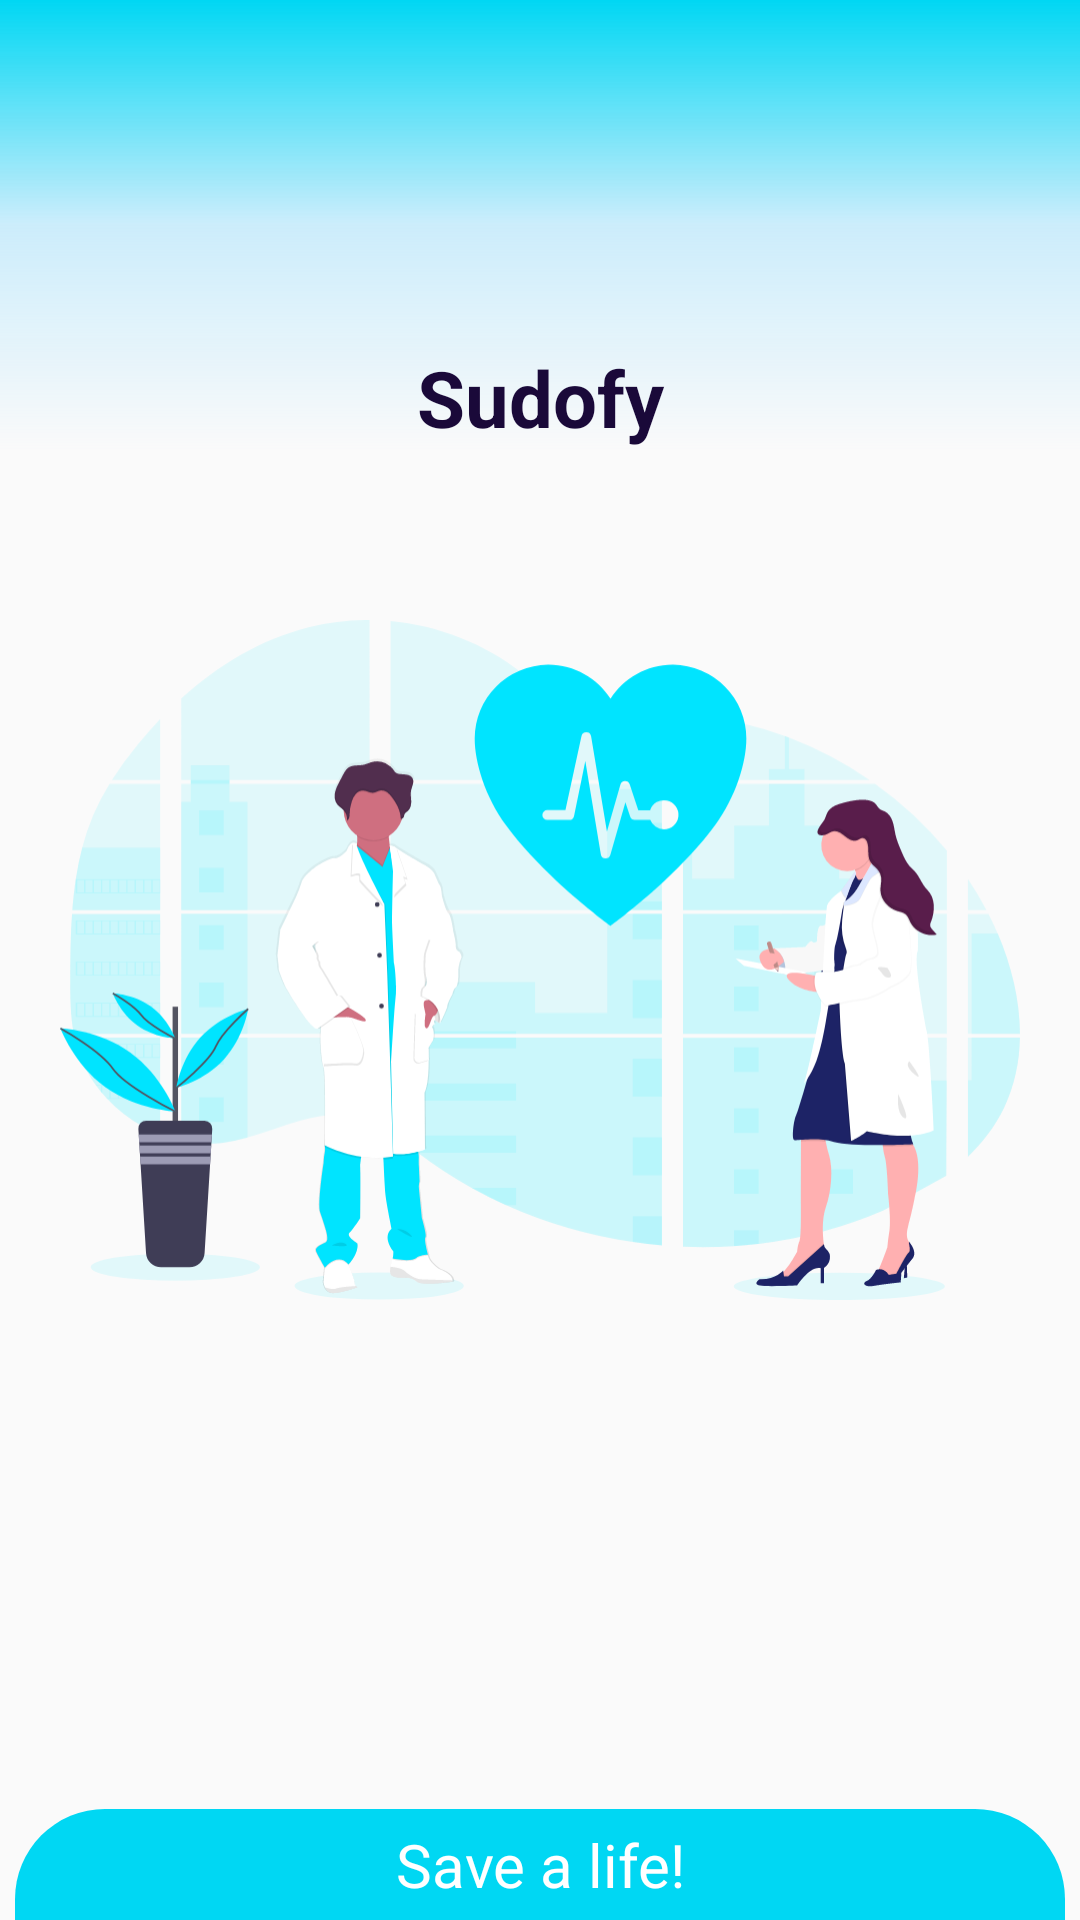

Write the Android layout XML for this screen, with the resource values it uses.
<!-- AndroidManifest.xml: application theme Theme.SudoFie -->
<!-- res/layout/fragment_splash.xml -->
<?xml version="1.0" encoding="utf-8"?>
<layout xmlns:android="http://schemas.android.com/apk/res/android"
    xmlns:app="http://schemas.android.com/apk/res-auto"
    xmlns:tools="http://schemas.android.com/tools">

    <data>

    </data>

    <androidx.constraintlayout.widget.ConstraintLayout
        android:layout_width="match_parent"
        android:layout_height="match_parent">

        <ImageView
            android:id="@+id/imageView2"
            android:layout_width="match_parent"
            android:layout_height="150dp"
            android:src="@drawable/gradient_top"
            app:layout_constraintEnd_toEndOf="parent"
            app:layout_constraintHorizontal_bias="0.0"
            app:layout_constraintStart_toStartOf="parent"
            app:layout_constraintTop_toTopOf="parent"
            android:contentDescription="@string/top_image" />

        <TextView
            android:layout_width="match_parent"
            android:layout_height="wrap_content"
            android:contentDescription="@string/top_image"
            android:fontFamily="cursive"
            android:text="@string/app_name"
            android:textAlignment="center"
            android:textColor="#1A0939"
            android:textSize="26sp"
            android:textStyle="bold"
            app:layout_constraintBottom_toBottomOf="@id/imageView2"
            app:layout_constraintEnd_toEndOf="@id/imageView2"
            app:layout_constraintHorizontal_bias="0.0"
            app:layout_constraintStart_toStartOf="@id/imageView2"
            app:layout_constraintTop_toTopOf="@id/imageView2"
            app:layout_constraintVertical_bias="1.0" />

        <ImageView
            android:id="@+id/splashImage"
            android:layout_width="match_parent"
            android:layout_height="match_parent"
            android:layout_margin="20dp"
            android:contentDescription="@string/splash_image"
            android:src="@drawable/ic_docs"
            app:layout_constraintBottom_toBottomOf="parent"
            app:layout_constraintEnd_toEndOf="parent"
            app:layout_constraintHorizontal_bias="0.0"
            app:layout_constraintStart_toStartOf="parent"
            app:layout_constraintTop_toTopOf="parent" />

        <TextView
            android:id="@+id/tvSplash"
            android:layout_width="match_parent"
            android:layout_height="wrap_content"
            android:background="@drawable/splash_text_bg"
            android:padding="5dp"
            android:text="Save a life!"
            android:textAlignment="center"
            android:textColor="@color/white"
            android:textSize="20sp"
            android:layout_marginHorizontal="5dp"
            android:textStyle="normal"
            app:layout_constraintBottom_toBottomOf="parent"
            app:layout_constraintEnd_toEndOf="parent"
            app:layout_constraintStart_toStartOf="parent"
            app:layout_constraintTop_toBottomOf="@+id/imageView2"
            app:layout_constraintVertical_bias="1" />

    </androidx.constraintlayout.widget.ConstraintLayout>
</layout>
<!-- resources referenced by this layout -->
<resources>
  <color name="white">#FFFFFFFF</color>
  <!-- drawable gradient_top (drawable) -->
  <?xml version="1.0" encoding="utf-8"?>
  <shape xmlns:android="http://schemas.android.com/apk/res/android" android:shape="rectangle">
      <gradient android:angle="270"
          android:startColor="@color/light_blue"
          android:centerColor="#5470D3FF"
          android:endColor="#00FFFFFF"/>
  </shape>
  <!-- drawable ic_docs: vector/xml drawable (drawable, 57822 chars, omitted) -->
  <!-- drawable splash_text_bg (drawable) -->
  <?xml version="1.0" encoding="utf-8"?>
  <shape xmlns:android="http://schemas.android.com/apk/res/android" android:shape="rectangle">
      <solid android:color="@color/light_blue"/>
      <corners android:topLeftRadius="30dp" android:topRightRadius="30dp"/>
  </shape>
  <string name="app_name">Sudofy</string>
  <string name="splash_image">splash image</string>
  <string name="top_image">top image</string>
  <style name="Theme.SudoFie" parent="Theme.AppCompat.Light">
          
          <item name="colorPrimary">@color/light_blue</item>
          <item name="colorPrimaryVariant">@color/light_blue</item>
          <item name="colorOnPrimary">@color/white</item>
          
          <item name="colorSecondary">@color/faded_white</item>
          <item name="colorSecondaryVariant">@color/light_blue</item>
          <item name="colorOnSecondary">@color/black</item>
          
          <item name="android:statusBarColor" tools:targetApi="l">?attr/colorPrimaryVariant</item>
          <item name="fontFamily">@font/d_hanna_medium</item>
      </style>
  <color name="light_blue">#00D7F3</color>
  <color name="faded_white">#FFF6DA</color>
  <color name="black">#FF000000</color>
</resources>
